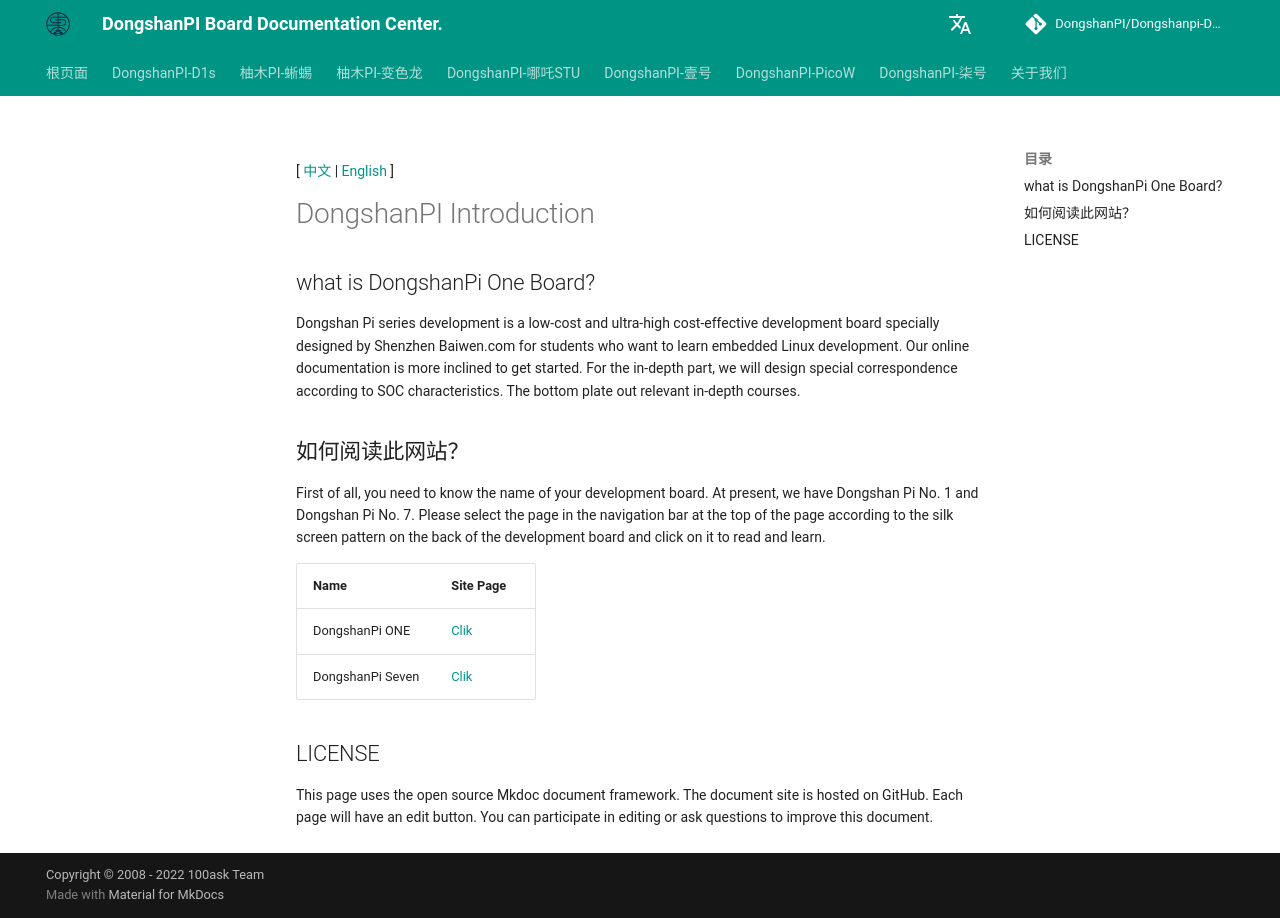

repository: DongshanPI/Dongshanpi-Docs · page: index.EN/index.html · generator: mkdocs

[ [中文](index.md) | [English](index.EN.md) ]
# DongshanPI Introduction

## what is DongshanPi One Board?

Dongshan Pi series development is a low-cost and ultra-high cost-effective development board specially designed by Shenzhen Baiwen.com for students who want to learn embedded Linux development. Our online documentation is more inclined to get started. For the in-depth part, we will design special correspondence according to SOC characteristics. The bottom plate out relevant in-depth courses.

## 如何阅读此网站？
First of all, you need to know the name of your development board. At present, we have Dongshan Pi No. 1 and Dongshan Pi No. 7. Please select the page in the navigation bar at the top of the page according to the silk screen pattern on the back of the development board and click on it to read and learn.

  | Name        | Site Page   |
  | :-----------    | :------- |
  | DongshanPi ONE   | [Clik](DongshanPi-One/01-BoardIntroduction/) |
  | DongshanPi Seven  | [Clik](DongshanPi-Seven/01-BoardIntroduction/) |


## LICENSE
  This page uses the open source Mkdoc document framework. The document site is hosted on GitHub. Each page will have an edit button. You can participate in editing or ask questions to improve this document.
